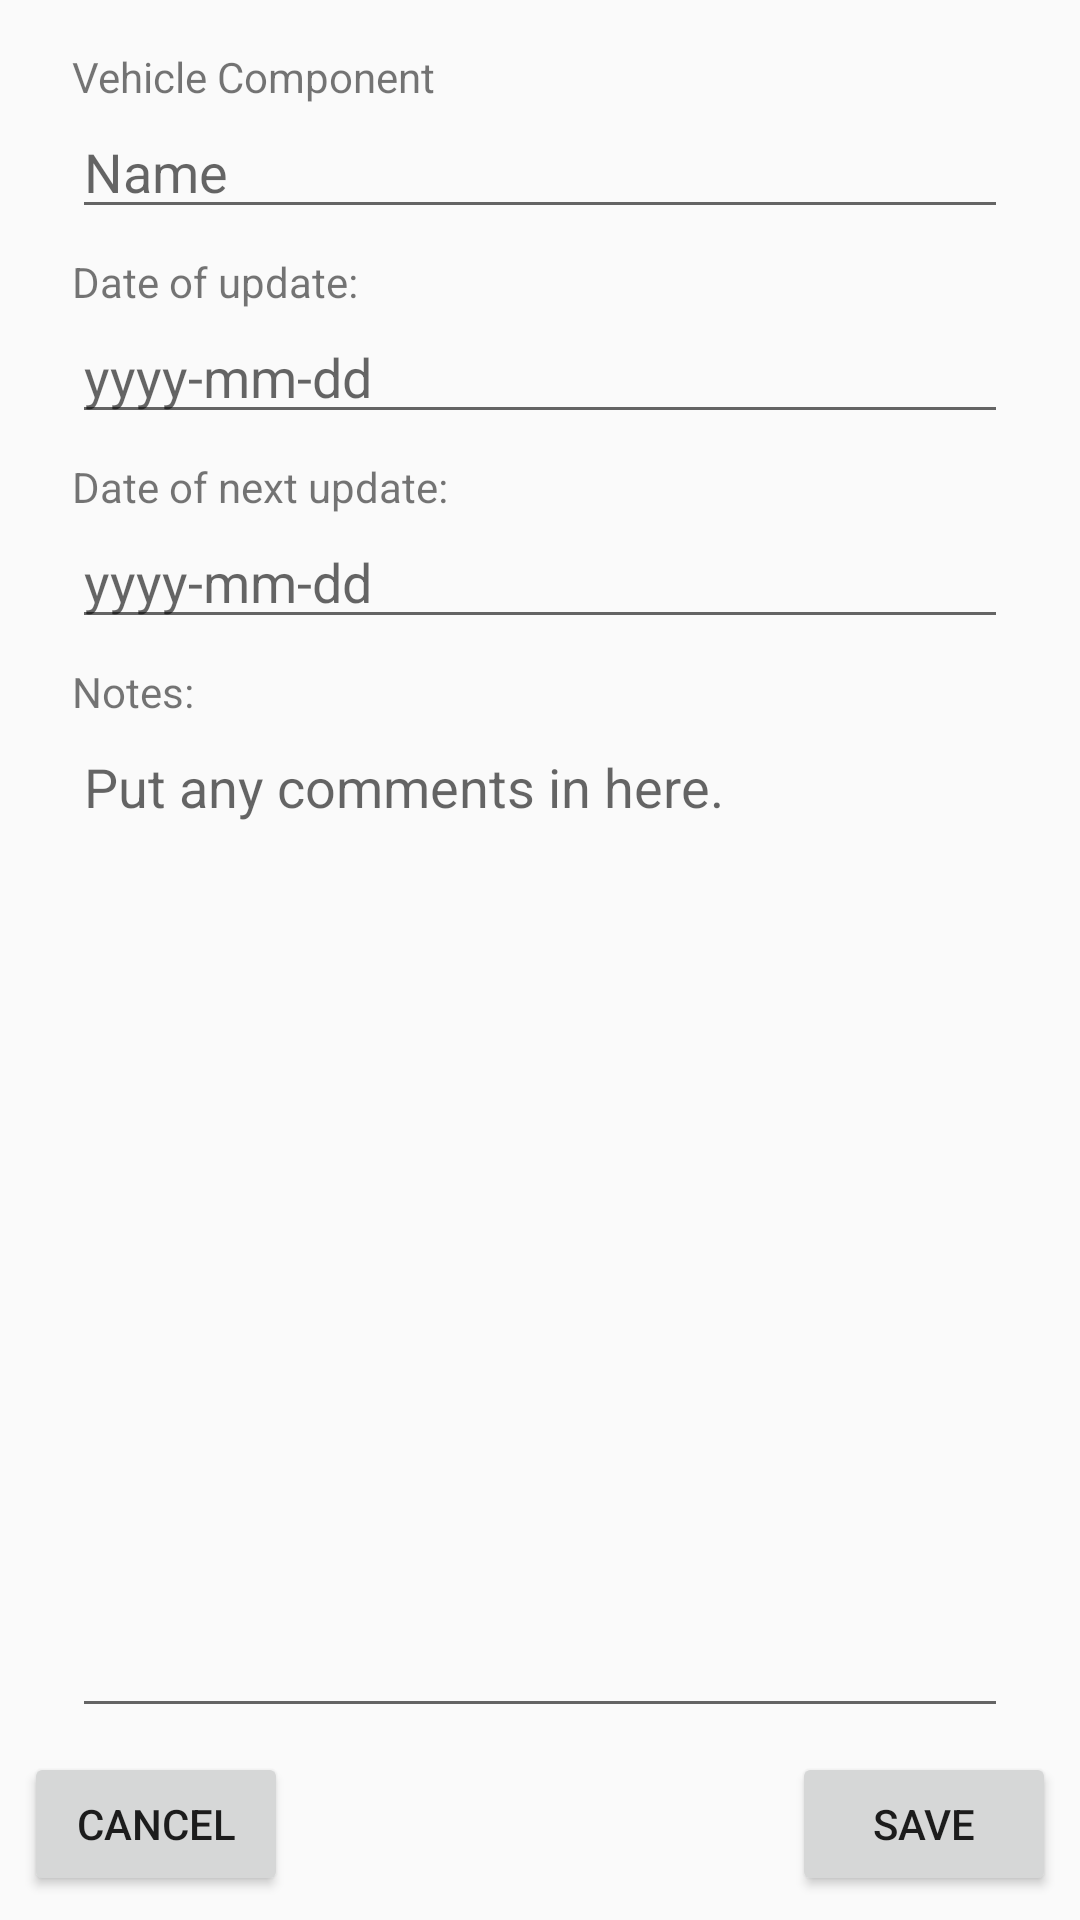

Android layout source for this screen:
<!-- AndroidManifest.xml: application theme AppTheme -->
<!-- res/layout/activity_main2.xml -->
<?xml version="1.0" encoding="utf-8"?>
<android.support.constraint.ConstraintLayout xmlns:android="http://schemas.android.com/apk/res/android"
    xmlns:app="http://schemas.android.com/apk/res-auto"
    xmlns:tools="http://schemas.android.com/tools"
    android:layout_width="match_parent"
    android:layout_height="match_parent"
    tools:context=".Main2Activity"
    tools:layout_editor_absoluteY="81dp">

    <Button
        android:id="@+id/button"
        android:layout_width="wrap_content"
        android:layout_height="wrap_content"
        android:layout_marginBottom="8dp"
        android:layout_marginEnd="8dp"
        android:text="@string/save"
        app:layout_constraintBottom_toBottomOf="parent"
        app:layout_constraintEnd_toEndOf="parent" />

    <TextView
        android:id="@+id/textView"
        android:layout_width="wrap_content"
        android:layout_height="wrap_content"
        android:layout_marginTop="16dp"
        android:text="@string/part"
        app:layout_constraintStart_toStartOf="@+id/editText3"
        app:layout_constraintTop_toTopOf="parent" />

    <EditText
        android:id="@+id/editText3"
        android:layout_width="0dp"
        android:layout_height="wrap_content"
        android:ems="10"
        android:hint="@string/parthint"
        android:inputType="textCapWords"
        android:maxLength="25"
        app:layout_constraintEnd_toEndOf="@+id/editText2"
        app:layout_constraintHorizontal_bias="0.0"
        app:layout_constraintStart_toStartOf="@+id/editText2"
        app:layout_constraintTop_toBottomOf="@+id/textView" />

    <EditText
        android:id="@+id/editText"
        android:layout_width="0dp"
        android:layout_height="wrap_content"
        android:ems="10"
        android:hint="@string/update"
        android:inputType="date"
        android:focusable="false"
        app:layout_constraintEnd_toEndOf="@+id/editText2"
        app:layout_constraintHorizontal_bias="0.0"
        app:layout_constraintStart_toStartOf="@+id/textView3"
        app:layout_constraintTop_toBottomOf="@+id/textView2" />

    <EditText
        android:id="@+id/editText2"
        android:layout_width="0dp"
        android:layout_height="0dp"
        android:layout_marginBottom="8dp"
        android:layout_marginEnd="24dp"
        android:layout_marginStart="24dp"
        android:ems="10"
        android:gravity="start"
        android:hint="@string/notehint"
        android:inputType="textMultiLine"
        android:maxLength="150"
        app:layout_constraintBottom_toTopOf="@+id/button2"
        app:layout_constraintEnd_toEndOf="parent"
        app:layout_constraintStart_toStartOf="parent"
        app:layout_constraintTop_toBottomOf="@+id/textView3" />



    <TextView
        android:id="@+id/textView2"
        android:layout_width="wrap_content"
        android:layout_height="wrap_content"
        android:layout_marginTop="8dp"
        android:text="@string/day"
        app:layout_constraintStart_toStartOf="@+id/editText"
        app:layout_constraintTop_toBottomOf="@+id/editText3" />

    <TextView
        android:id="@+id/textView3"
        android:layout_width="wrap_content"
        android:layout_height="wrap_content"
        android:layout_marginTop="8dp"
        android:text="@string/notes"
        app:layout_constraintStart_toStartOf="@+id/editText2"
        app:layout_constraintTop_toBottomOf="@+id/editText5" />

    <Button
        android:id="@+id/button2"
        android:layout_width="wrap_content"
        android:layout_height="wrap_content"
        android:layout_marginBottom="8dp"
        android:layout_marginStart="8dp"
        android:text="@string/delete"
        app:layout_constraintBottom_toBottomOf="parent"
        app:layout_constraintStart_toStartOf="parent" />

    <EditText
        android:id="@+id/editText5"
        android:layout_width="0dp"
        android:layout_height="wrap_content"
        android:ems="10"
        android:hint="@string/update"
        android:inputType="date"
        android:focusable="false"
        app:layout_constraintEnd_toEndOf="@+id/editText2"
        app:layout_constraintStart_toStartOf="@+id/editText2"
        app:layout_constraintTop_toBottomOf="@+id/textView4" />

    <TextView
        android:id="@+id/textView4"
        android:layout_width="wrap_content"
        android:layout_height="wrap_content"
        android:layout_marginTop="8dp"
        android:text="@string/day2"
        app:layout_constraintStart_toStartOf="@+id/editText5"
        app:layout_constraintTop_toBottomOf="@+id/editText" />

</android.support.constraint.ConstraintLayout>
<!-- resources referenced by this layout -->
<resources>
  <string name="day">Date of update:</string>
  <string name="day2">Date of next update:</string>
  <string name="delete">Cancel</string>
  <string name="notehint">Put any comments in here.</string>
  <string name="notes">Notes:</string>
  <string name="part">Vehicle Component</string>
  <string name="parthint">Name</string>
  <string name="save">Save</string>
  <string name="update">yyyy-mm-dd</string>
  <style name="AppTheme" parent="Theme.AppCompat.Light.DarkActionBar">
          
          <item name="colorPrimary">@color/colorPrimary</item>
          <item name="colorPrimaryDark">@color/colorPrimaryDark</item>
          <item name="colorAccent">@color/colorAccent</item>
      </style>
  <color name="colorPrimary">#df1e2b</color>
  <color name="colorPrimaryDark">#ca1a26</color>
  <color name="colorAccent">@android:color/holo_green_dark</color>
</resources>
